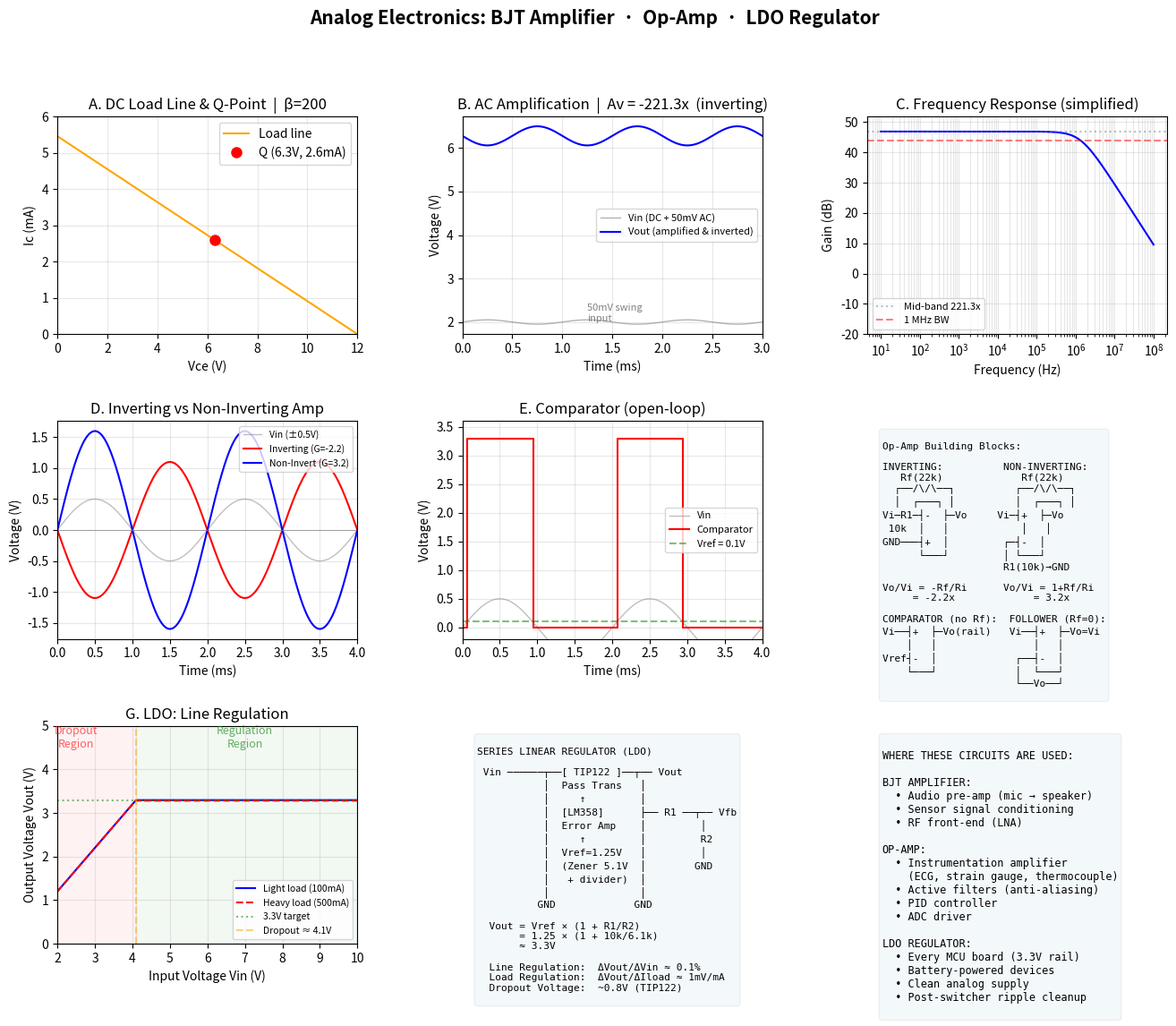

This chart was generated by the following Python code: (Note: this script raises an exception after producing the figure.)
#!/usr/bin/env python3
"""
Analog Electronics Trilogy:
  1. BJT Common-Emitter Amplifier (2N2222)
  2. Op-Amp Circuits (LM358)
  3. LDO Linear Voltage Regulator
"""
import numpy as np
import matplotlib.pyplot as plt
from matplotlib.gridspec import GridSpec

# ═══════════════════════════════════════════════════════════
# PART 1: BJT Common-Emitter Amplifier
# ═══════════════════════════════════════════════════════════

# Circuit: fixed bias common-emitter
#         Vcc = 12V
#          │
#         Rc (2.2k)
#          ├── Vout
#         Q1 (2N2222, β≈200)
#          │
#         Rb (100k)
#          │
#         Vin (AC + DC bias)

# Transistor model (simplified Ebers-Moll / load-line analysis)
beta = 200        # current gain
Vbe_on = 0.7      # base-emitter turn-on
Vcc = 12.0        # supply
Rc = 2200         # collector resistor
Rb = 100_000      # base resistor
Vbb = 2.0         # base bias voltage (from divider or signal DC offset)

# DC operating point (Q-point)
Ib = max(0, (Vbb - Vbe_on) / Rb)
Ic = beta * Ib
Vce = Vcc - Ic * Rc

# Load line
Ic_max = Vcc / Rc
Vce_range = np.linspace(0, Vcc, 200)
Ic_loadline = (Vcc - Vce_range) / Rc

# AC small-signal: Vin = Vbb + 50mV*sin(2π*1kHz*t), 5 cycles
Vt = 0.02585  # thermal voltage
gm = Ic / Vt  # transconductance
rpi = beta / gm
Av = -gm * Rc  # voltage gain (negative = inverting!)

t = np.linspace(0, 5e-3, 500)
vin = Vbb + 0.05 * np.sin(2 * np.pi * 1000 * t)
ib = np.maximum(0, (vin - Vbe_on) / Rb)
ic = beta * ib
vout = Vcc - ic * Rc

# ═══════════════════════════════════════════════════════════
# PART 2: Op-Amp Circuits
# ═══════════════════════════════════════════════════════════

t_opamp = np.linspace(0, 4e-3, 400)
vin_sine = 0.5 * np.sin(2 * np.pi * 500 * t_opamp)

# A) Inverting amplifier:  Vo = -(Rf/Ri) * Vin
# Ri=10k, Rf=22k → gain = -2.2
Ri, Rf = 10_000, 22_000
gain_inv = -Rf/Ri
vout_inv = gain_inv * vin_sine

# B) Non-inverting amplifier:  Vo = (1 + Rf/Ri) * Vin
gain_noninv = 1 + Rf/Ri
vout_noninv = gain_noninv * vin_sine

# C) Comparator (open-loop, no feedback)
vref = 0.1  # reference voltage
vout_comp = np.where(vin_sine > vref, 3.3, 0)

# D) Voltage follower (buffer): Vo = Vin
vout_buf = vin_sine

# ═══════════════════════════════════════════════════════════
# PART 3: LDO Linear Regulator
# ═══════════════════════════════════════════════════════════

#   Vin(5-12V) → TIP122(series pass) → Vout(target 3.3V)
#                      ↑
#                LM358(error amp)←──┬── Vout
#                      ↑           R1 (divider)
#                 Vref(1.25V)       │
#                                   R2
#                                   GND

Vout_target = 3.3
Vref = 1.25
R1_ldo, R2_ldo = 10_000, 6_100  # Vout = Vref*(1+R1/R2) ≈ 3.3V

def ldo_vout(Vin, Iload=0.1, Vdropout=0.8):
    """Simulate LDO: output follows target until dropout"""
    if Vin < Vout_target + Vdropout:
        return Vin - Vdropout
    else:
        return Vout_target * (1 - 0.001 * Iload * 10)  # tiny load regulation

Vin_sweep = np.linspace(2, 10, 200)
vout_ldo = [ldo_vout(v) for v in Vin_sweep]
vout_ldo_heavy = [ldo_vout(v, Iload=0.5) for v in Vin_sweep]

# ═══════════════════════════════════════════════════════════
# PLOT
# ═══════════════════════════════════════════════════════════

fig = plt.figure(figsize=(16, 12))
gs = GridSpec(3, 3, figure=fig, hspace=0.4, wspace=0.35)

# ── Row 1: BJT Amplifier ──
fig.suptitle('Analog Electronics: BJT Amplifier  ·  Op-Amp  ·  LDO Regulator',
             fontsize=15, fontweight='bold', y=0.98)

# 1A: Load line + Q-point
ax = fig.add_subplot(gs[0, 0])
ax.plot(Vce_range, Ic_loadline*1000, 'orange', linewidth=1.5, label='Load line')
ax.plot(Vce, Ic*1000, 'ro', markersize=8, label=f'Q ({Vce:.1f}V, {Ic*1000:.1f}mA)')
ax.set_xlabel('Vce (V)')
ax.set_ylabel('Ic (mA)')
ax.set_title(f'A. DC Load Line & Q-Point  |  β={beta}')
ax.grid(True, alpha=0.3)
ax.legend()
ax.set_xlim(0, Vcc)
ax.set_ylim(0, Ic_max*1000*1.1)

# 1B: AC amplifier waveforms
ax = fig.add_subplot(gs[0, 1])
ax.plot(t*1000, vin, 'gray', linewidth=1, alpha=0.6, label='Vin (DC + 50mV AC)')
ax.plot(t*1000, vout, 'b-', linewidth=1.5, label='Vout (amplified & inverted)')
# Annotate: ΔVin vs ΔVout
ax.annotate('50mV swing\ninput', xy=(1.25, Vbb+0.02), fontsize=8, color='gray')
ax.annotate(f'{abs(Av*50):.0f}mV swing\noutput (Gain={abs(Av):.1f}x)',
            xy=(1.25, Vce-Av*0.05*0.7), fontsize=8, color='blue')
ax.set_xlabel('Time (ms)')
ax.set_ylabel('Voltage (V)')
ax.set_title(f'B. AC Amplification  |  Av = {Av:.1f}x  (inverting)')
ax.grid(True, alpha=0.3)
ax.legend(fontsize=8)
ax.set_xlim(0, 3)

# 1C: Gain vs frequency (idealized - single pole from Miller)
ax = fig.add_subplot(gs[0, 2])
freq_bode = np.logspace(1, 8, 200)
# Simplified single-pole: ft = 300MHz for 2N2222
ft = 300e6
Av_freq = Av / np.sqrt(1 + (freq_breadth := freq_bode / (ft/abs(Av)))**2)
# Actually simpler:
pole = ft / abs(Av)
Av_mag = abs(Av) / np.sqrt(1 + (freq_bode/pole)**2)
ax.semilogx(freq_bode, 20*np.log10(Av_mag), 'b-', linewidth=1.5)
ax.axhline(20*np.log10(abs(Av)), color='gray', linestyle=':', alpha=0.5, label=f'Mid-band {abs(Av):.1f}x')
ax.axhline(-3 + 20*np.log10(abs(Av)), color='r', linestyle='--', alpha=0.5, label=f'{pole/1e6:.0f} MHz BW')
ax.set_xlabel('Frequency (Hz)')
ax.set_ylabel('Gain (dB)')
ax.set_title('C. Frequency Response (simplified)')
ax.grid(True, alpha=0.3, which='both')
ax.legend(fontsize=8)
ax.set_ylim(-20, 20*np.log10(abs(Av))+5)

# ── Row 2: Op-Amp Circuits ──

# 2A: Inverting vs Non-inverting
ax = fig.add_subplot(gs[1, 0])
ax.plot(t_opamp*1000, vin_sine, 'gray', linewidth=1, alpha=0.5, label=f'Vin (±0.5V)')
ax.plot(t_opamp*1000, vout_inv, 'r-', linewidth=1.5, label=f'Inverting (G={gain_inv:.1f})')
ax.plot(t_opamp*1000, vout_noninv, 'b-', linewidth=1.5, label=f'Non-Invert (G={gain_noninv:.1f})')
ax.axhline(0, color='gray', linewidth=0.5)
ax.set_xlabel('Time (ms)')
ax.set_ylabel('Voltage (V)')
ax.set_title(f'D. Inverting vs Non-Inverting Amp')
ax.grid(True, alpha=0.3)
ax.legend(fontsize=7.5)
ax.set_xlim(0, 4)

# 2B: Comparator
ax = fig.add_subplot(gs[1, 1])
ax.plot(t_opamp*1000, vin_sine, 'gray', linewidth=1, alpha=0.5, label=f'Vin')
ax.plot(t_opamp*1000, vout_comp, 'r-', linewidth=1.5, drawstyle='steps-post', label=f'Comparator')
ax.axhline(vref, color='g', linestyle='--', alpha=0.5, label=f'Vref = {vref}V')
ax.set_xlabel('Time (ms)')
ax.set_ylabel('Voltage (V)')
ax.set_title(f'E. Comparator (open-loop)')
ax.grid(True, alpha=0.3)
ax.legend(fontsize=8)
ax.set_xlim(0, 4)
ax.set_ylim(-0.2, 3.6)

# 2C: Circuit symbols comparison
ax = fig.add_subplot(gs[1, 2])
ax.axis('off')
circuits = """
Op-Amp Building Blocks:

INVERTING:          NON-INVERTING:
   Rf(22k)             Rf(22k)
  ┌──/\\/\\──┐          ┌──/\\/\\──┐
  │  ┌───┐ │          │  ┌───┐ │
Vi─R1─┤-  ├─Vo     Vi─┤+  ├─Vo
 10k  │   │            │   │
GND───┤+  │         ┌─┤-  │
      └───┘         │ └───┘
                    R1(10k)→GND

Vo/Vi = -Rf/Ri      Vo/Vi = 1+Rf/Ri
     = -2.2x             = 3.2x

COMPARATOR (no Rf):  FOLLOWER (Rf=0):
Vi──┤+  ├─Vo(rail)   Vi──┤+  ├─Vo=Vi
    │   │                │   │
Vref┤-  │             ┌──┤-  │
    └───┘             │  └───┘
                      └──Vo──┘
"""
ax.text(0.05, 0.95, circuits, transform=ax.transAxes, fontsize=8,
        fontfamily='monospace', verticalalignment='top',
        bbox=dict(boxstyle='round', alpha=0.05))

# ── Row 3: LDO Regulator ──

# 3A: LDO output vs input
ax = fig.add_subplot(gs[2, 0])
ax.plot(Vin_sweep, vout_ldo, 'b-', linewidth=1.5, label='Light load (100mA)')
ax.plot(Vin_sweep, vout_ldo_heavy, 'r--', linewidth=1.5, label='Heavy load (500mA)')
ax.axhline(Vout_target, color='g', linestyle=':', alpha=0.5, label=f'{Vout_target}V target')
dropout = Vout_target + 0.8
ax.axvline(dropout, color='orange', linestyle='--', alpha=0.5, label=f'Dropout ≈ {dropout:.1f}V')
# Region labels
ax.fill_between([2, dropout], 0, 5, alpha=0.05, color='red')
ax.text(2.5, 4.5, 'Dropout\nRegion', fontsize=9, ha='center', color='red', alpha=0.6)
ax.fill_between([dropout, 10], 0, 5, alpha=0.05, color='green')
ax.text(7, 4.5, 'Regulation\nRegion', fontsize=9, ha='center', color='green', alpha=0.6)
ax.set_xlabel('Input Voltage Vin (V)')
ax.set_ylabel('Output Voltage Vout (V)')
ax.set_title('G. LDO: Line Regulation')
ax.grid(True, alpha=0.3)
ax.legend(fontsize=7.5)
ax.set_xlim(2, 10)
ax.set_ylim(0, 5)

# 3B: LDO block diagram
ax = fig.add_subplot(gs[2, 1])
ax.axis('off')
ldo_diagram = """
SERIES LINEAR REGULATOR (LDO)

 Vin ──────┬──[ TIP122 ]──┬── Vout
           │  Pass Trans   │
           │     ↑         │
           │  [LM358]      ├── R1 ──┬── Vfb
           │  Error Amp    │         │
           │     ↑         │         R2
           │  Vref=1.25V   │         │
           │  (Zener 5.1V  │        GND
           │   + divider)  │
           │               │
          GND             GND

  Vout = Vref × (1 + R1/R2)
       = 1.25 × (1 + 10k/6.1k)
       ≈ 3.3V

  Line Regulation:  ΔVout/ΔVin ≈ 0.1%
  Load Regulation:  ΔVout/ΔIload ≈ 1mV/mA
  Dropout Voltage:  ~0.8V (TIP122)
"""
ax.text(0.05, 0.95, ldo_diagram, transform=ax.transAxes, fontsize=8,
        fontfamily='monospace', verticalalignment='top',
        bbox=dict(boxstyle='round', alpha=0.05))

# 3C: Applications summary
ax = fig.add_subplot(gs[2, 2])
ax.axis('off')
apps = """
WHERE THESE CIRCUITS ARE USED:

BJT AMPLIFIER:
  • Audio pre-amp (mic → speaker)
  • Sensor signal conditioning
  • RF front-end (LNA)

OP-AMP:
  • Instrumentation amplifier
    (ECG, strain gauge, thermocouple)
  • Active filters (anti-aliasing)
  • PID controller
  • ADC driver

LDO REGULATOR:
  • Every MCU board (3.3V rail)
  • Battery-powered devices
  • Clean analog supply
  • Post-switcher ripple cleanup
"""
ax.text(0.05, 0.95, apps, transform=ax.transAxes, fontsize=8.5,
        fontfamily='monospace', verticalalignment='top',
        bbox=dict(boxstyle='round', alpha=0.05))

plt.tight_layout(rect=[0, 0, 1, 0.96])
plt.savefig('/tmp/analog_trilogy.png', dpi=150)
print('Done -> /tmp/analog_trilogy.png')
print(f'\nBJT Amp: Q-point Vce={Vce:.1f}V Ic={Ic*1000:.1f}mA  Av={Av:.1f}x')
print(f'Op-Amp:  Inverting G={gain_inv:.1f}x  Non-Inv G={gain_noninv:.1f}x')
print(f'LDO:     Vout={Vout_target}V  Dropout=0.8V  Vref={Vref}V')
